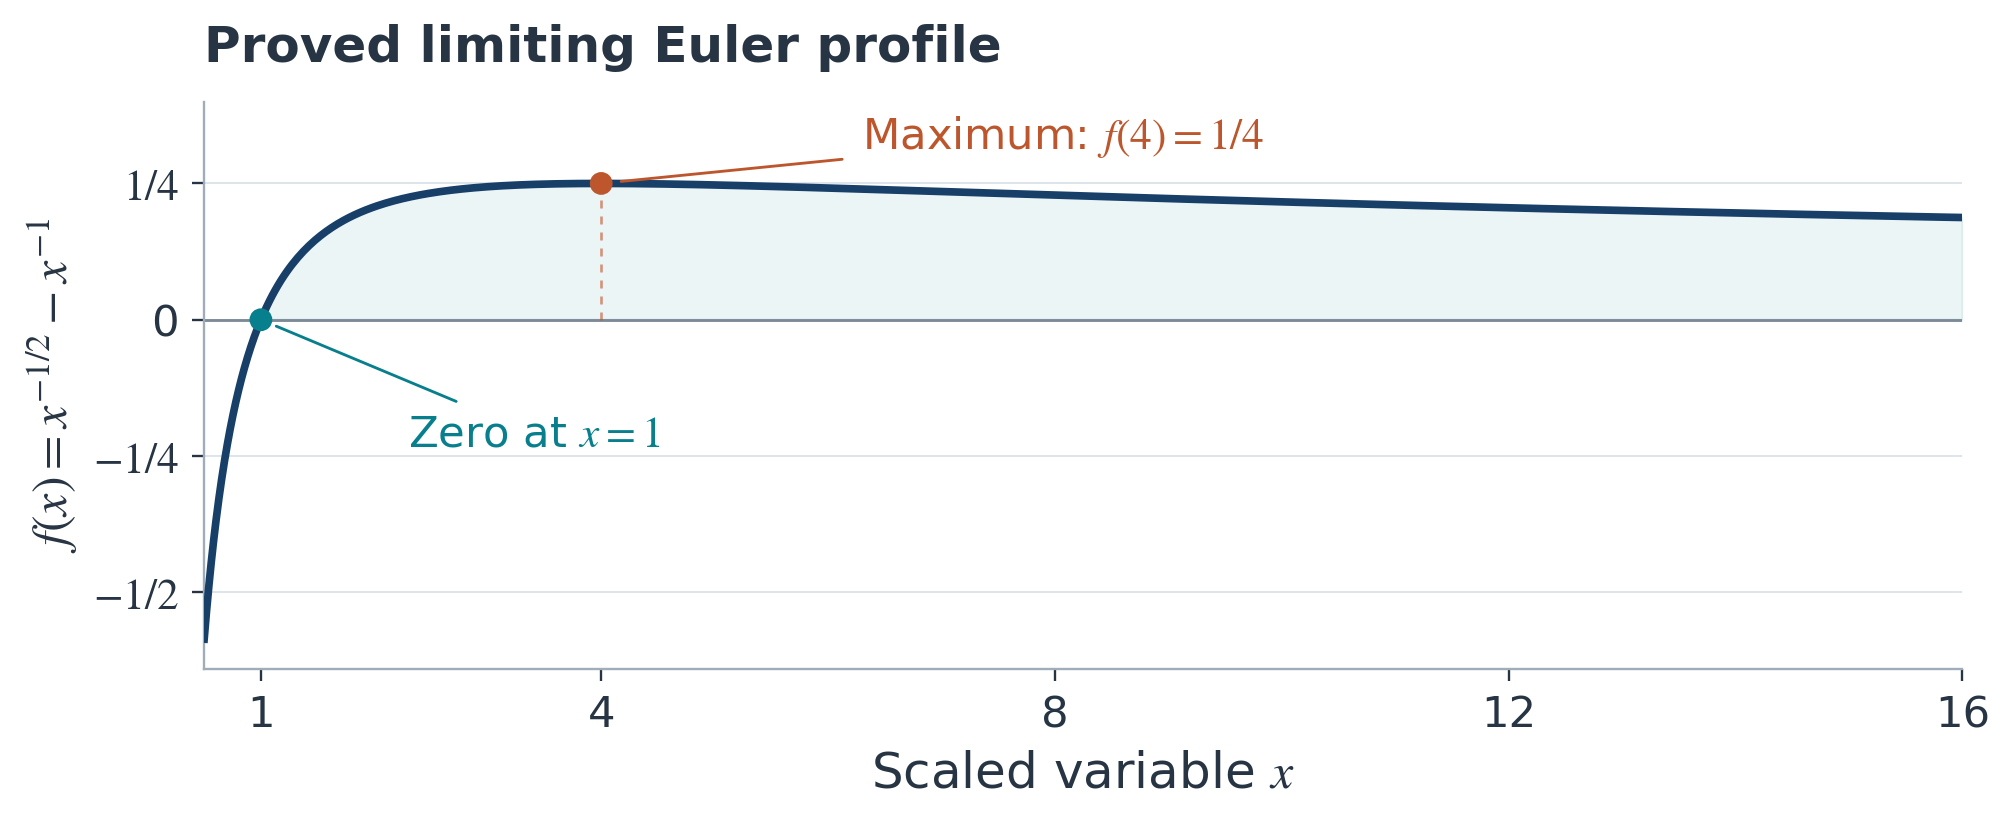

The file beside this chart, header and first rows:
x, f_limiting
0.5, -0.5858
0.5042, -0.5751
0.5083, -0.5646
0.5125, -0.5544
0.5167, -0.5443
0.5208, -0.5344
0.525, -0.5246
0.5292, -0.5151
0.5333, -0.5057
0.5375, -0.4965
0.5417, -0.4874
0.5458, -0.4785
0.55, -0.4698
0.5542, -0.4612
0.5583, -0.4527
0.5625, -0.4444
0.5667, -0.4363
0.5708, -0.4283
0.575, -0.4204
0.5792, -0.4126
0.5833, -0.405
0.5875, -0.3975
0.5917, -0.3901
0.5958, -0.3828
0.6, -0.3757
0.6042, -0.3686
0.6083, -0.3617
0.6125, -0.3549
0.6167, -0.3482
0.6208, -0.3416
0.625, -0.3351
0.6292, -0.3287
0.6333, -0.3224
0.6375, -0.3162
0.6417, -0.3101
0.6458, -0.304
0.65, -0.2981
0.6542, -0.2923
0.6583, -0.2865
0.6625, -0.2808
0.6667, -0.2753
0.6708, -0.2697
0.675, -0.2643
0.6792, -0.259
0.6833, -0.2537
0.6875, -0.2485
0.6917, -0.2434
0.6958, -0.2383
0.7, -0.2333
0.7042, -0.2284
0.7083, -0.2236
0.7125, -0.2188
0.7167, -0.2141
0.7208, -0.2095
0.725, -0.2049
0.7292, -0.2003
0.7333, -0.1959
0.7375, -0.1915
0.7417, -0.1871
0.7458, -0.1829
... 661 more rows
